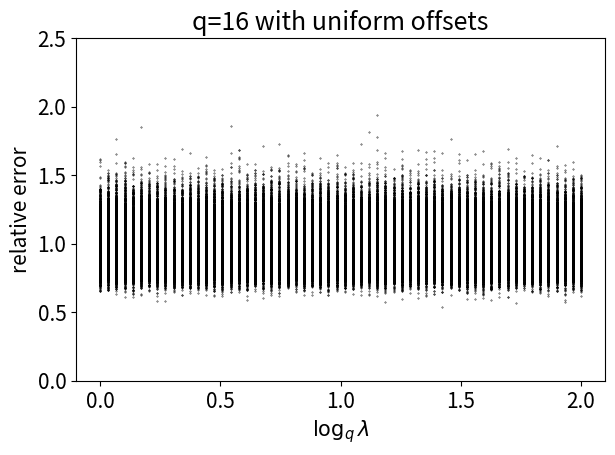

Recreate this plot in Python.
import numpy as np
import matplotlib.pyplot as plt

m = 128
experi_n = 5000
step_n = 30
period_n = 2
total_step = step_n*period_n
q = 16
loglamb = np.linspace(0,period_n, total_step)
lamb = np.power(q, loglamb)
offset = np.power(q, np.linspace(0, 1, m, endpoint=False))
result = np.zeros((total_step, experi_n))

for n,scale in enumerate(lamb):
    for i in range(experi_n):
        sketch = np.random.exponential(1/scale, size=(m)) * offset
        logsketch = np.ceil(-np.log(sketch)/np.log(q))
        esti = m/np.sum(np.power(q,-logsketch)/offset)
        result[n,i] = esti/scale

# avg = np.mean(result,axis=1)
# result = result/avg[:,None]
avg = np.mean(result)
result = result/avg


plt.figure()
plt.rcParams.update({'font.size': 15})
for n,scale in enumerate(loglamb):
    plt.scatter(np.ones(experi_n)*scale, result[n], color='black', s=0.1)

plt.title('q='+str(q)+' with uniform offsets')
plt.xlabel(r'$\log_q\lambda$')
plt.ylabel('relative error')
plt.ylim([0,2.5])

plt.tight_layout()
plt.savefig('q_'+str(q)+'_uniform.jpg')